Photos from the image-classification dataset "dataset_main" in the GitHub repository Markelowww/diplom. Its 4 classes are: AMD, CSR, DME, ERM.

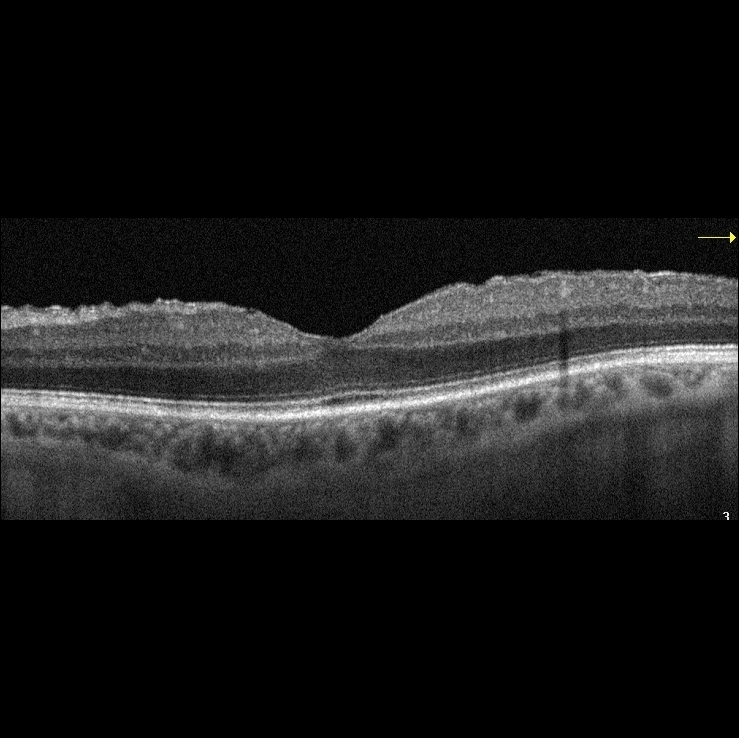
Label: ERM

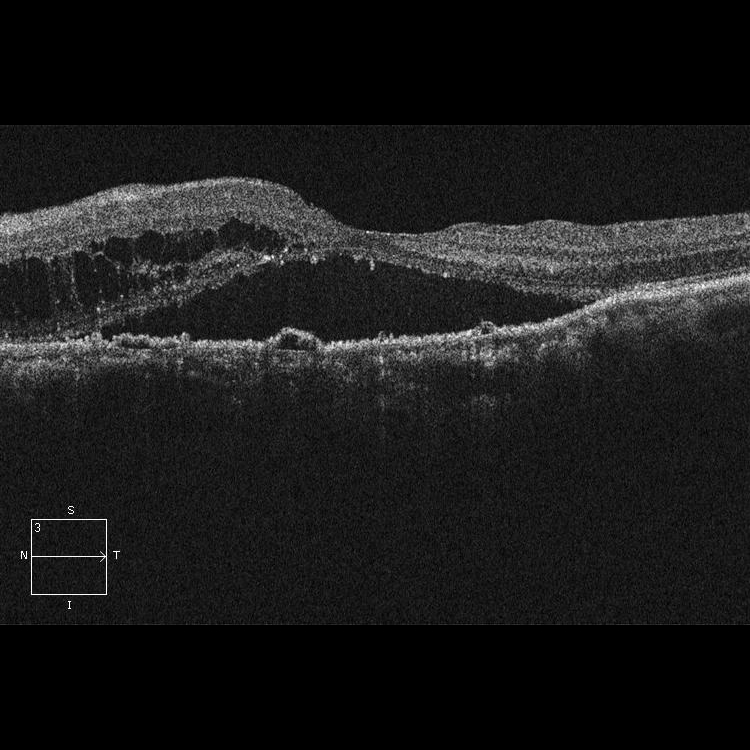
Label: CSR

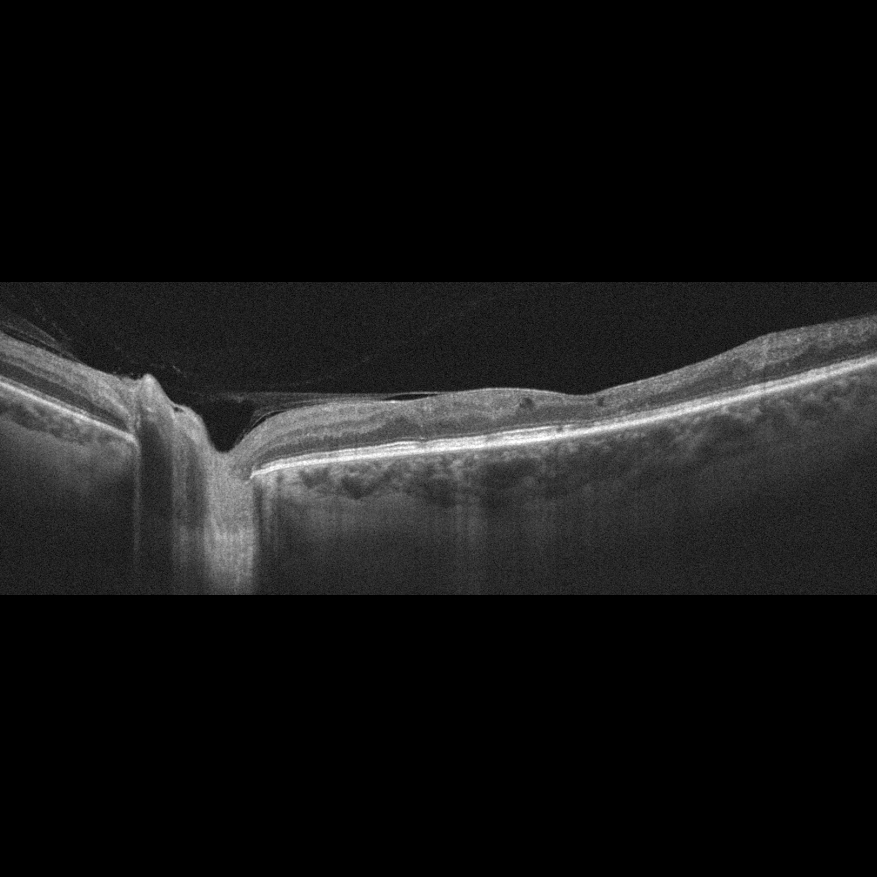
Label: DME

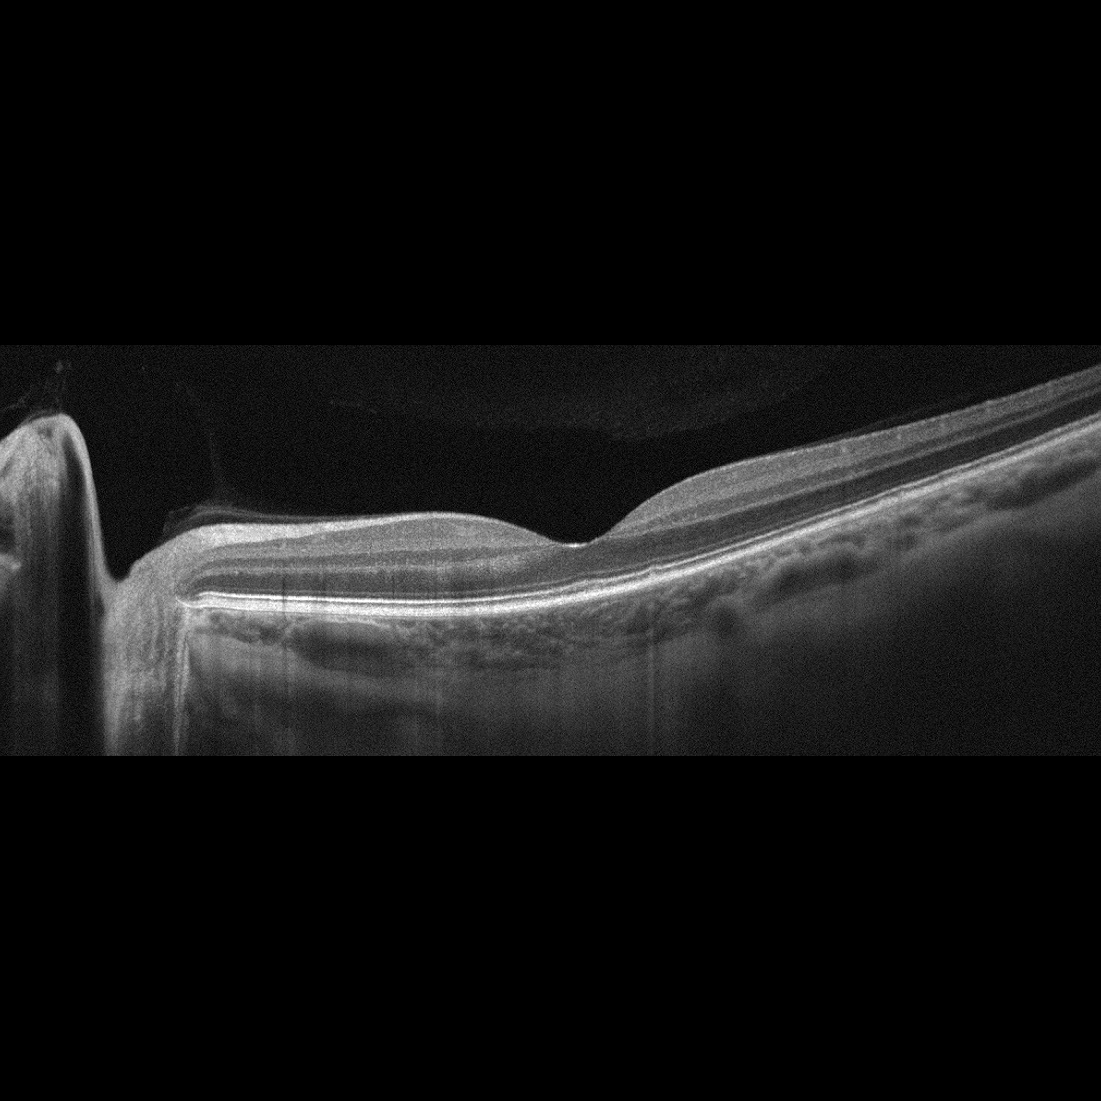
Label: AMD

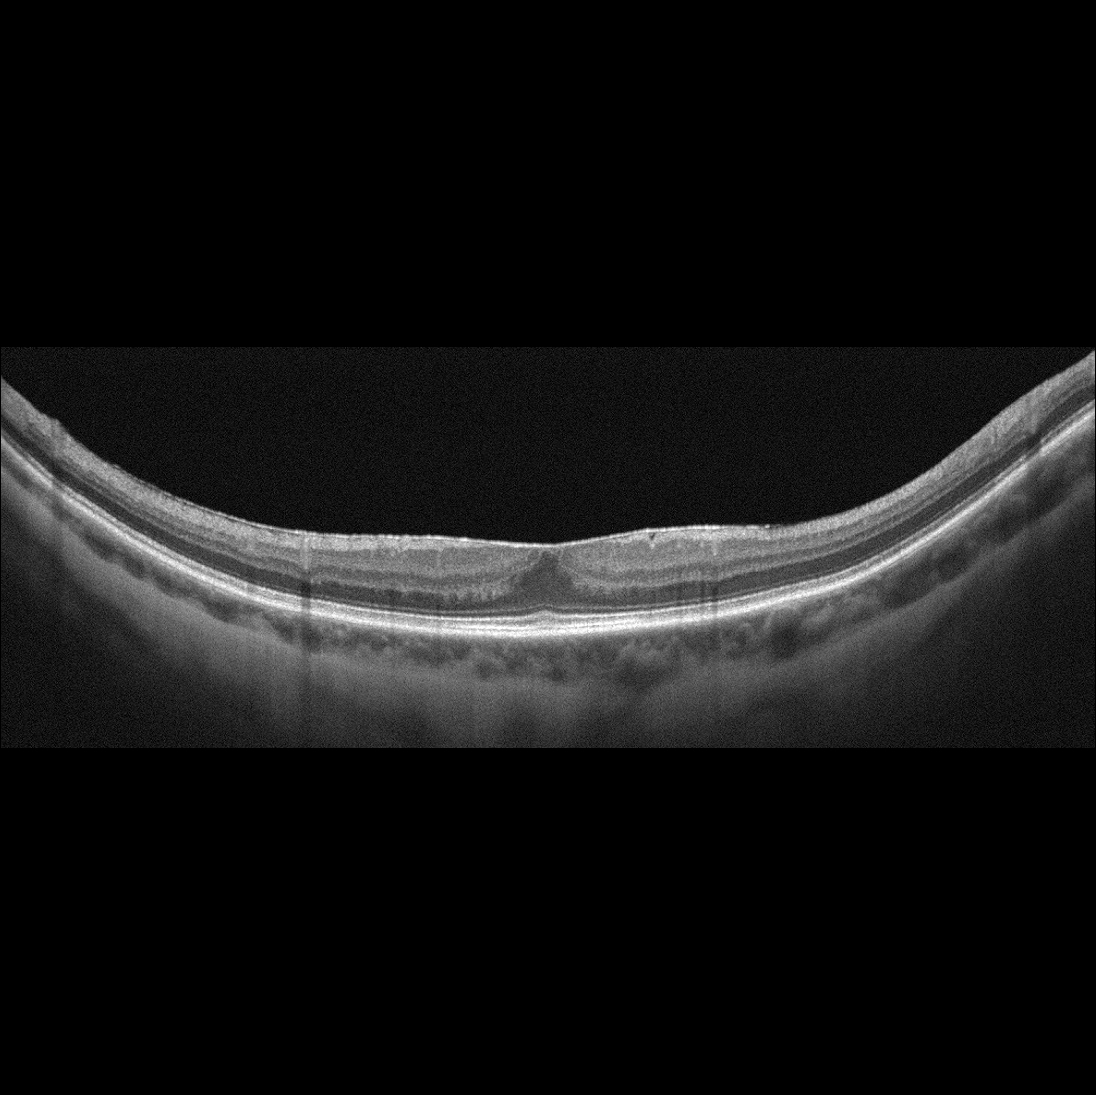
Label: ERM

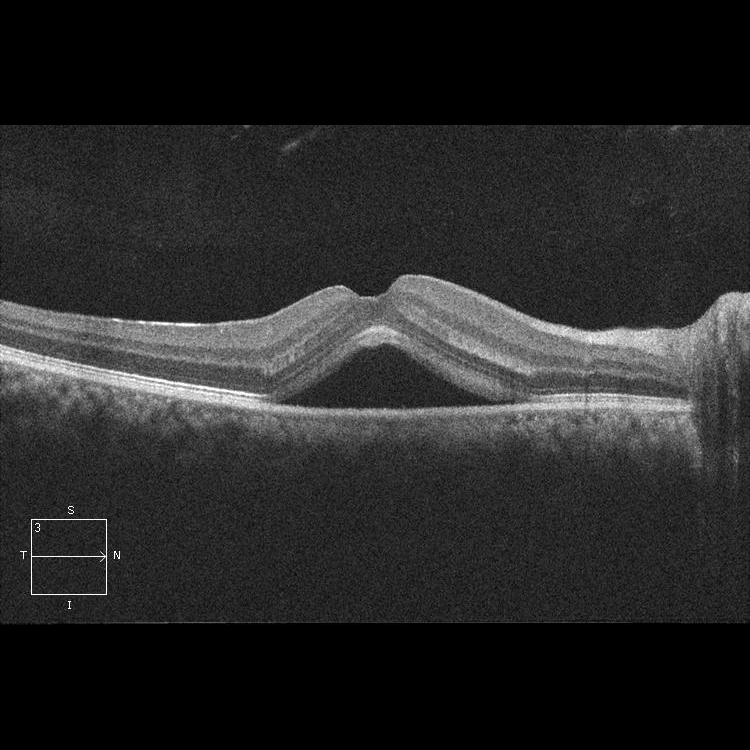
Label: CSR
